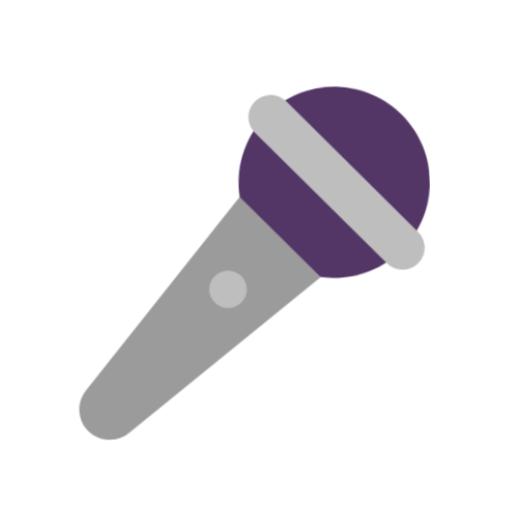
t = 0.00 s
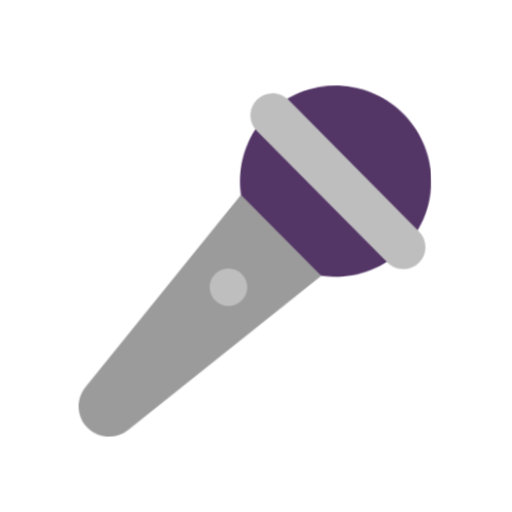
t = 0.40 s
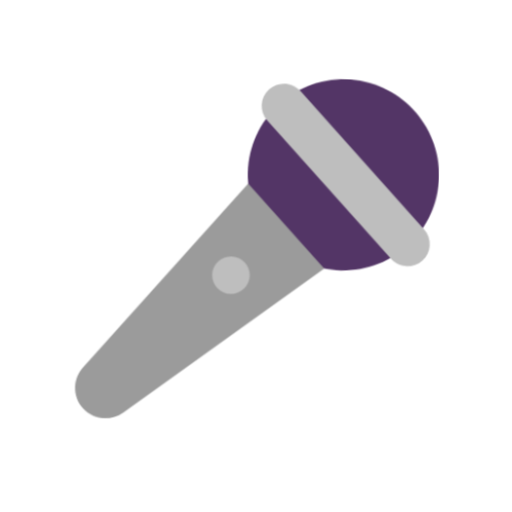
t = 1.20 s
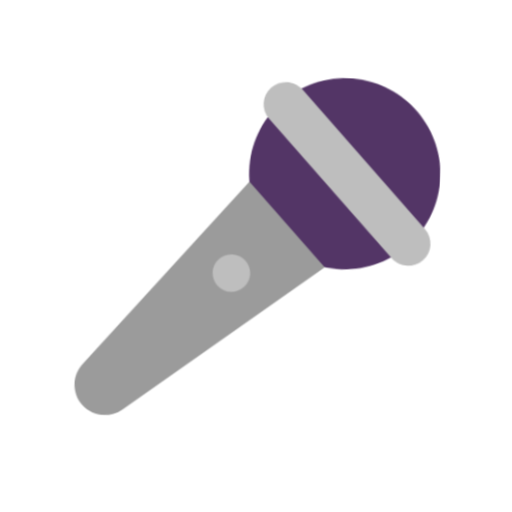
t = 1.60 s
t = 2.00 s: frame unchanged from t = 1.20 s, image omitted
t = 2.80 s: frame unchanged from t = 0.40 s, image omitted

The animated SVG that drew these frames (rendered in a browser with its animation timeline set to each time). Animation: 1 CSS @keyframes rule; one cycle of 3.20 s, repeats indefinitely.

<svg xmlns="http://www.w3.org/2000/svg" viewBox="0 0 320 320" role="img"><title>sing songs</title><style>@media(prefers-reduced-motion:no-preference){.art{transform-origin:160px 210px;animation:float 3.2s ease-in-out infinite}@keyframes float{0%,100%{transform:translateY(0) rotate(-2deg)}50%{transform:translateY(-9px) rotate(2deg)}}}</style><g class="art"><svg viewBox="0 0 32 32" fill="none" xmlns="http://www.w3.org/2000/svg" x="32" y="32" width="256" height="256">
<path d="M22.5247 17.94C26.6502 17.94 29.9947 14.5956 29.9947 10.47C29.9947 6.34443 26.6502 3 22.5247 3C18.3991 3 15.0547 6.34443 15.0547 10.47C15.0547 14.5956 18.3991 17.94 22.5247 17.94Z" fill="#533566"/>
<path d="M2.64445 29.2101C1.81445 28.3301 1.78446 26.9601 2.56446 26.0401L15.1045 11.3401L21.2145 17.8201L5.80445 29.4801C4.84445 30.2101 3.47445 30.0901 2.64445 29.2101Z" fill="#9B9B9B"/>
<path d="M18.9958 4.00515L28.9358 14.5552C29.5958 15.2552 29.5658 16.3552 28.8658 17.0051C28.1658 17.6651 27.0758 17.6352 26.4158 16.9352L16.4758 6.38515C15.8158 5.68515 15.8458 4.59517 16.5458 3.93517C17.2458 3.27517 18.3358 3.30515 18.9958 4.00515ZM15.4146 18.5302C15.4146 19.342 14.7565 20.0002 13.9446 20.0002C13.1328 20.0002 12.4746 19.342 12.4746 18.5302C12.4746 17.7183 13.1328 17.0602 13.9446 17.0602C14.7565 17.0602 15.4146 17.7183 15.4146 18.5302Z" fill="#BEBEBE"/>
</svg>
</g></svg>
